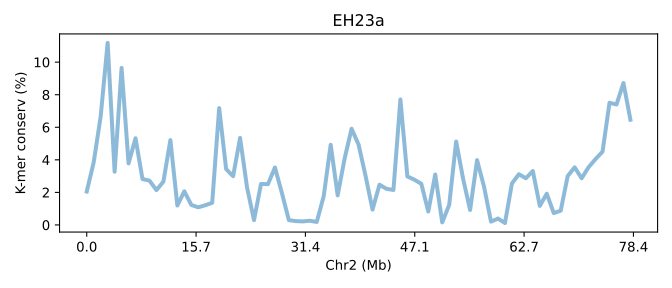

The table this chart was drawn from, first rows:
SeqID	Chr2 (Mb)	K-mer conserv (%)	Group	Group_chrom
EH23a.chr2	0.0	2.05	0	0
EH23a.chr2	0.01275	3.85	0	0
EH23a.chr2	0.0255	6.665	0	0
EH23a.chr2	0.03825	11.18	0	0
EH23a.chr2	0.051	3.27	0	0
EH23a.chr2	0.06375	9.645	0	0
EH23a.chr2	0.0765	3.783	0	0
EH23a.chr2	0.08925	5.324	0	0
EH23a.chr2	0.102	2.82	0	0
EH23a.chr2	0.1147	2.722	0	0
EH23a.chr2	0.1275	2.142	0	0
EH23a.chr2	0.1402	2.663	0	0
EH23a.chr2	0.153	5.213	0	0
EH23a.chr2	0.1657	1.194	0	0
EH23a.chr2	0.1785	2.068	0	0
EH23a.chr2	0.1912	1.232	0	0
EH23a.chr2	0.204	1.083	0	0
EH23a.chr2	0.2167	1.21	0	0
EH23a.chr2	0.2295	1.361	0	0
EH23a.chr2	0.2422	7.177	0	0
EH23a.chr2	0.255	3.433	0	0
EH23a.chr2	0.2677	2.993	0	0
EH23a.chr2	0.2805	5.347	0	0
EH23a.chr2	0.2932	2.301	0	0
EH23a.chr2	0.306	0.2975	0	0
EH23a.chr2	0.3187	2.517	0	0
EH23a.chr2	0.3315	2.506	0	0
EH23a.chr2	0.3442	3.529	0	0
EH23a.chr2	0.357	1.961	0	0
EH23a.chr2	0.3697	0.2953	0	0
EH23a.chr2	0.3825	0.2362	0	0
EH23a.chr2	0.3952	0.2186	0	0
EH23a.chr2	0.408	0.2587	0	0
EH23a.chr2	0.4207	0.1856	0	0
EH23a.chr2	0.4335	1.773	0	0
EH23a.chr2	0.4462	4.925	0	0
EH23a.chr2	0.459	1.817	0	0
EH23a.chr2	0.4717	4.083	0	0
EH23a.chr2	0.4845	5.911	0	0
EH23a.chr2	0.4972	4.934	0	0
EH23a.chr2	0.51	3.021	0	0
EH23a.chr2	0.5227	0.943	0	0
EH23a.chr2	0.5355	2.472	0	0
EH23a.chr2	0.5482	2.22	0	0
EH23a.chr2	0.561	2.149	0	0
EH23a.chr2	0.5737	7.707	0	0
EH23a.chr2	0.5865	2.977	0	0
EH23a.chr2	0.5992	2.782	0	0
EH23a.chr2	0.612	2.529	0	0
EH23a.chr2	0.6247	0.8259	0	0
EH23a.chr2	0.6375	3.097	0	0
EH23a.chr2	0.6502	0.1584	0	0
EH23a.chr2	0.663	1.232	0	0
EH23a.chr2	0.6757	5.124	0	0
EH23a.chr2	0.6885	2.83	0	0
EH23a.chr2	0.7012	0.9188	0	0
EH23a.chr2	0.714	3.983	0	0
EH23a.chr2	0.7267	2.347	0	0
EH23a.chr2	0.7395	0.2037	0	0
EH23a.chr2	0.7522	0.3939	0	0
... 19 more rows
